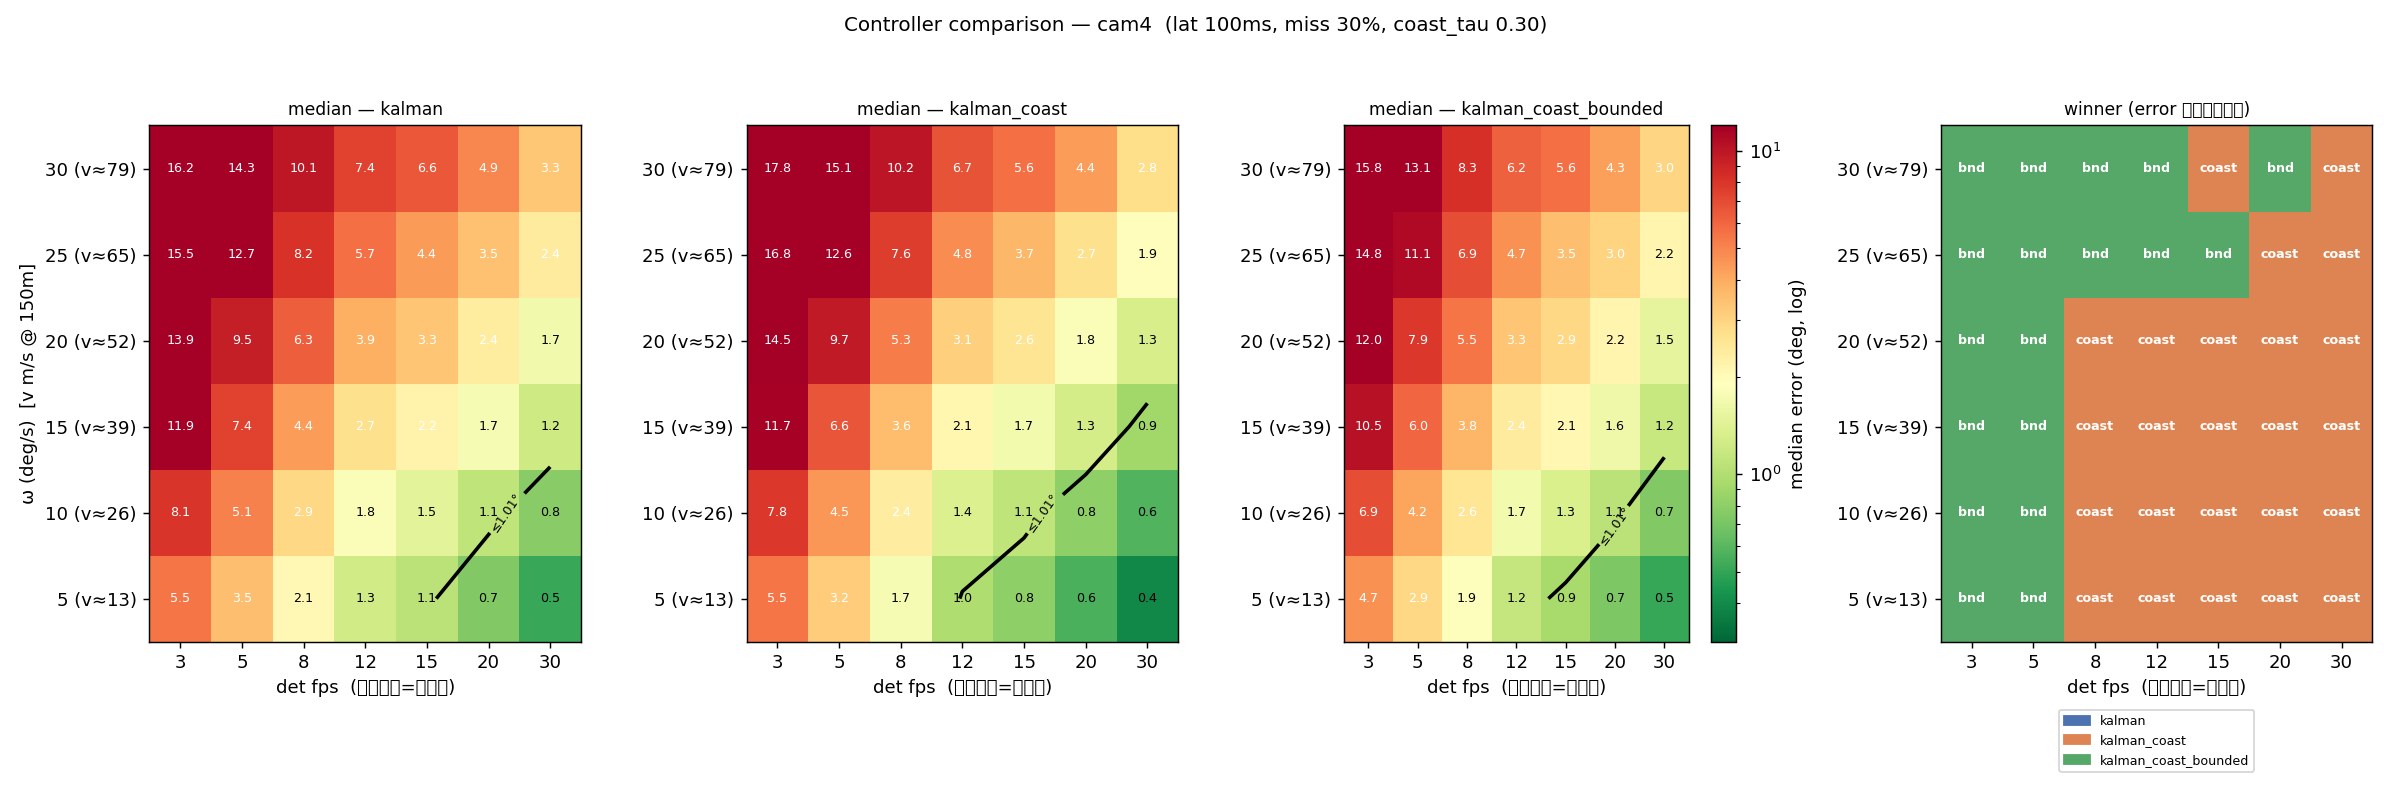

Source data for this figure (header and first rows):
omega, det_fps, med_kalman, med_kalman_coast, med_kalman_coast_bounded, winner
5.0, 3.0, 5.466, 5.456, 4.664, kalman_coast_bounded
5.0, 5.0, 3.526, 3.172, 2.907, kalman_coast_bounded
5.0, 8.0, 2.081, 1.730, 1.871, kalman_coast
5.0, 12.0, 1.251, 0.981, 1.151, kalman_coast
5.0, 15.0, 1.060, 0.795, 0.938, kalman_coast
5.0, 20.0, 0.750, 0.559, 0.725, kalman_coast
5.0, 30.0, 0.515, 0.390, 0.504, kalman_coast
10.0, 3.0, 8.056, 7.824, 6.889, kalman_coast_bounded
10.0, 5.0, 5.072, 4.542, 4.168, kalman_coast_bounded
10.0, 8.0, 2.927, 2.353, 2.579, kalman_coast
10.0, 12.0, 1.812, 1.360, 1.691, kalman_coast
10.0, 15.0, 1.458, 1.103, 1.337, kalman_coast
10.0, 20.0, 1.103, 0.801, 1.066, kalman_coast
10.0, 30.0, 0.783, 0.574, 0.750, kalman_coast
15.0, 3.0, 11.87, 11.74, 10.48, kalman_coast_bounded
15.0, 5.0, 7.422, 6.638, 6.018, kalman_coast_bounded
15.0, 8.0, 4.382, 3.574, 3.768, kalman_coast
15.0, 12.0, 2.717, 2.126, 2.430, kalman_coast
15.0, 15.0, 2.230, 1.694, 2.100, kalman_coast
15.0, 20.0, 1.736, 1.280, 1.614, kalman_coast
15.0, 30.0, 1.215, 0.901, 1.159, kalman_coast
20.0, 3.0, 13.95, 14.46, 12, kalman_coast_bounded
20.0, 5.0, 9.510, 9.726, 7.898, kalman_coast_bounded
20.0, 8.0, 6.258, 5.263, 5.518, kalman_coast
20.0, 12.0, 3.937, 3.089, 3.344, kalman_coast
20.0, 15.0, 3.343, 2.585, 2.896, kalman_coast
20.0, 20.0, 2.397, 1.806, 2.172, kalman_coast
20.0, 30.0, 1.671, 1.314, 1.506, kalman_coast
25.0, 3.0, 15.52, 16.8, 14.82, kalman_coast_bounded
25.0, 5.0, 12.69, 12.64, 11.14, kalman_coast_bounded
25.0, 8.0, 8.238, 7.648, 6.931, kalman_coast_bounded
25.0, 12.0, 5.682, 4.844, 4.679, kalman_coast_bounded
25.0, 15.0, 4.433, 3.743, 3.540, kalman_coast_bounded
25.0, 20.0, 3.450, 2.730, 2.984, kalman_coast
25.0, 30.0, 2.432, 1.937, 2.165, kalman_coast
30.0, 3.0, 16.21, 17.79, 15.79, kalman_coast_bounded
30.0, 5.0, 14.34, 15.06, 13.11, kalman_coast_bounded
30.0, 8.0, 10.09, 10.15, 8.274, kalman_coast_bounded
30.0, 12.0, 7.365, 6.709, 6.190, kalman_coast_bounded
30.0, 15.0, 6.563, 5.619, 5.622, kalman_coast
30.0, 20.0, 4.934, 4.355, 4.297, kalman_coast_bounded
30.0, 30.0, 3.322, 2.759, 2.971, kalman_coast
